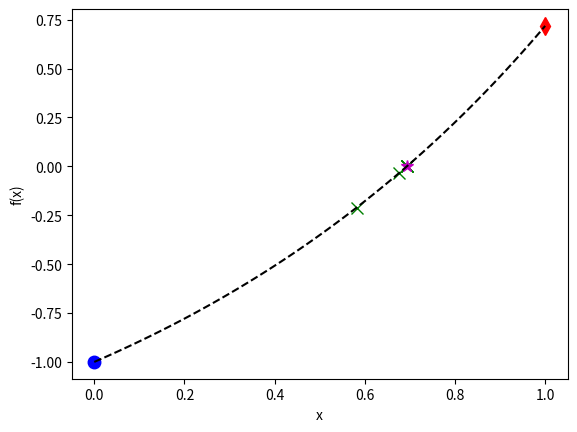

The matplotlib source for this figure:
# -*- coding: utf-8 -*-
"""
SIF2007 Assignment 1
Pan Eu Jin 23052342
2.(e) Secant Method
"""

#Note:If the table does not display correctly, please resize the console so that it fits the table
import numpy as np
import matplotlib.pyplot as mpl

#Secant method for f(x) = e^x - 2 with x0 = 0, x1 = 1
def f(x):
    return np.exp(x) - 2
def calc_err(x0, x1):
    return abs(x1 - x0)
def secant(x0, x1):
    return x1 - f(x1) * (x1 - x0) / (f(x1) - f(x0))
    
#Prepare table header
print('\033[4m|  i  |     x_i-1     |      x_i      |     x_i+1     |      err      |\033[0m')

#Starting variables
i = 0
x0 = 0
x1 = 1
err = 1

#Range of graph
x = np.linspace(x0, x1, 100)
mpl.plot(x0, f(x0), 'bo', markersize=9)
mpl.plot(x1, f(x1), 'rd', markersize=9)

#Loop until error is below threshold
while err > 1E-6:
    x2 = secant(x0, x1)
    err = calc_err(x2, x1)
    print('| ',i,' | ',f"{x0:.5e}",' | ',f"{x1:.5e}",' | ',f"{x2:.5e}",' | ',f"{err:.5e}",' |')
    i += 1
    mpl.plot(x2,f(x2),'gx', markersize=9)
    x0, x1 = x1, x2
mpl.plot(x2, f(x2), 'm*', markersize=9)
print('Approx. root =', f"{x2:.5e}")

#Plotting of graph
mpl.plot(x, f(x), 'k--')
mpl.xlabel('x')
mpl.ylabel('f(x)')
mpl.show()